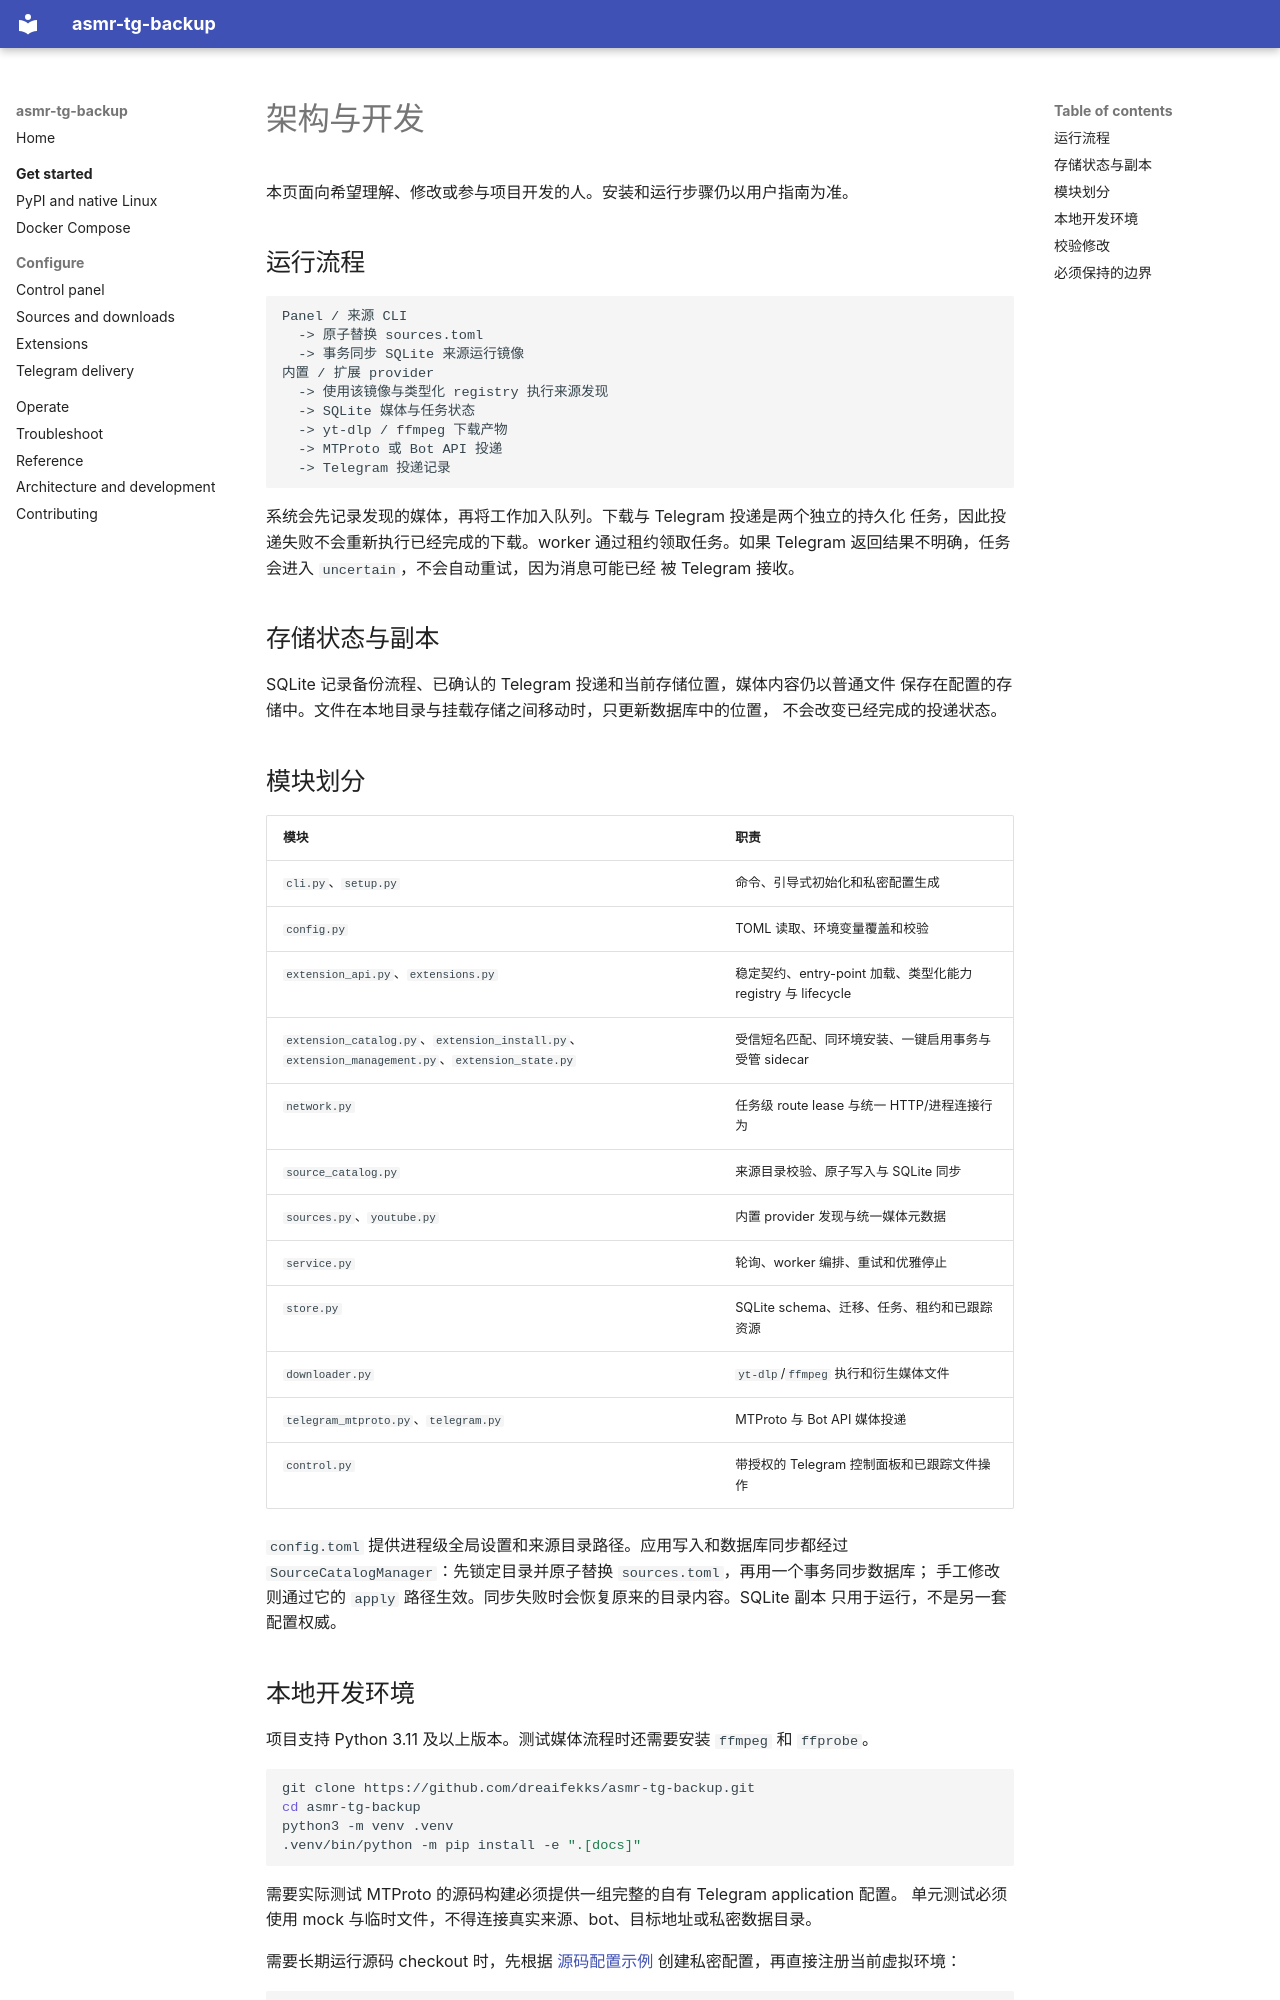

repository: dreaifekks/asmr-tg-backup · page: development.zh/index.html · generator: mkdocs

# 架构与开发

本页面向希望理解、修改或参与项目开发的人。安装和运行步骤仍以用户指南为准。

## 运行流程

```text
Panel / 来源 CLI
  -> 原子替换 sources.toml
  -> 事务同步 SQLite 来源运行镜像
内置 / 扩展 provider
  -> 使用该镜像与类型化 registry 执行来源发现
  -> SQLite 媒体与任务状态
  -> yt-dlp / ffmpeg 下载产物
  -> MTProto 或 Bot API 投递
  -> Telegram 投递记录
```

系统会先记录发现的媒体，再将工作加入队列。下载与 Telegram 投递是两个独立的持久化
任务，因此投递失败不会重新执行已经完成的下载。worker 通过租约领取任务。如果
Telegram 返回结果不明确，任务会进入 `uncertain`，不会自动重试，因为消息可能已经
被 Telegram 接收。

## 存储状态与副本

SQLite 记录备份流程、已确认的 Telegram 投递和当前存储位置，媒体内容仍以普通文件
保存在配置的存储中。文件在本地目录与挂载存储之间移动时，只更新数据库中的位置，
不会改变已经完成的投递状态。

## 模块划分

| 模块 | 职责 |
| --- | --- |
| `cli.py`、`setup.py` | 命令、引导式初始化和私密配置生成 |
| `config.py` | TOML 读取、环境变量覆盖和校验 |
| `extension_api.py`、`extensions.py` | 稳定契约、entry-point 加载、类型化能力 registry 与 lifecycle |
| `extension_catalog.py`、`extension_install.py`、`extension_management.py`、`extension_state.py` | 受信短名匹配、同环境安装、一键启用事务与受管 sidecar |
| `network.py` | 任务级 route lease 与统一 HTTP/进程连接行为 |
| `source_catalog.py` | 来源目录校验、原子写入与 SQLite 同步 |
| `sources.py`、`youtube.py` | 内置 provider 发现与统一媒体元数据 |
| `service.py` | 轮询、worker 编排、重试和优雅停止 |
| `store.py` | SQLite schema、迁移、任务、租约和已跟踪资源 |
| `downloader.py` | `yt-dlp`/`ffmpeg` 执行和衍生媒体文件 |
| `telegram_mtproto.py`、`telegram.py` | MTProto 与 Bot API 媒体投递 |
| `control.py` | 带授权的 Telegram 控制面板和已跟踪文件操作 |

`config.toml` 提供进程级全局设置和来源目录路径。应用写入和数据库同步都经过
`SourceCatalogManager`：先锁定目录并原子替换 `sources.toml`，再用一个事务同步数据库；
手工修改则通过它的 `apply` 路径生效。同步失败时会恢复原来的目录内容。SQLite 副本
只用于运行，不是另一套配置权威。
